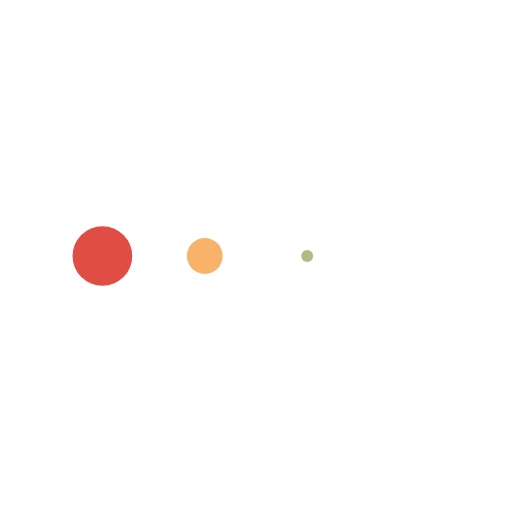
t = 0.00 s
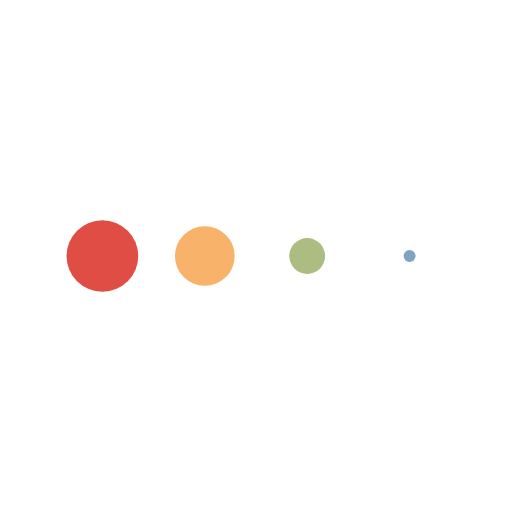
t = 0.13 s
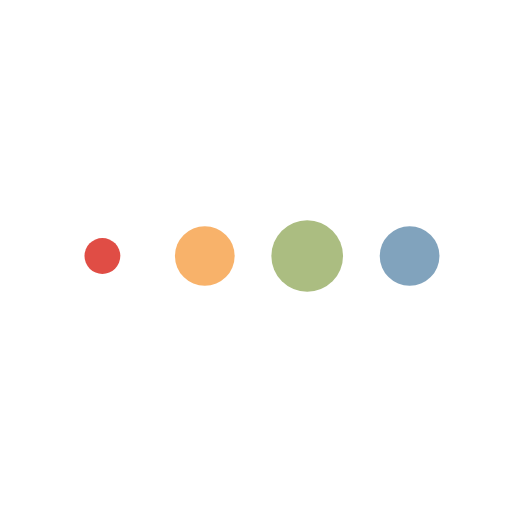
t = 0.38 s
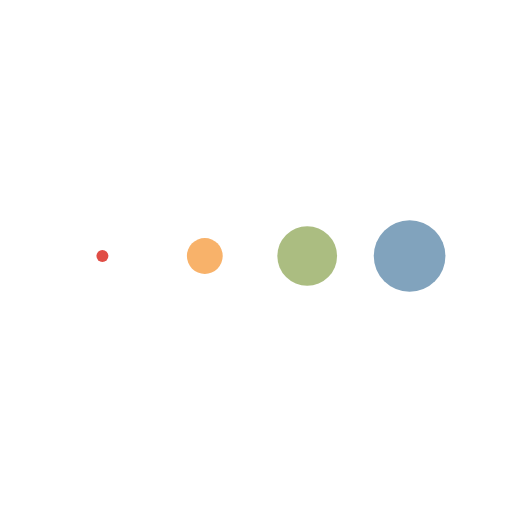
t = 0.50 s
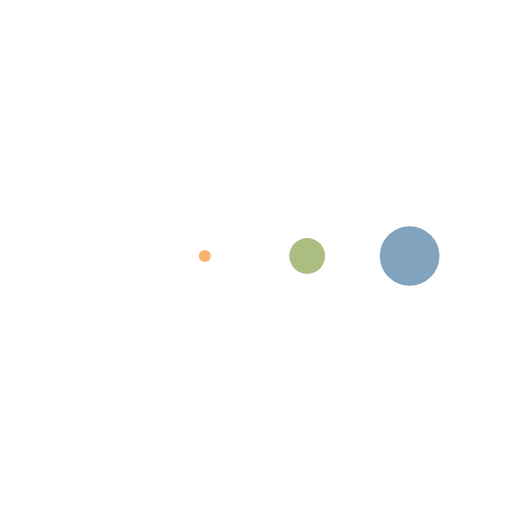
t = 0.63 s
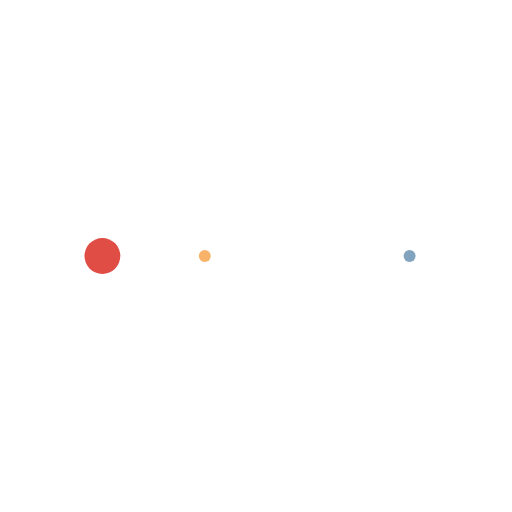
t = 0.88 s

The animated SVG that drew these frames (rendered in a browser with its animation timeline set to each time). Animation: 4 SMIL elements (animateTransform=4); one cycle of 1.00 s, repeats indefinitely.

<svg xmlns="http://www.w3.org/2000/svg" xmlns:xlink="http://www.w3.org/1999/xlink" style="margin:auto;background:transparent;display:block;" width="200px" height="200px" viewBox="0 0 100 100" preserveAspectRatio="xMidYMid">
<g transform="translate(20 50)">
<circle cx="0" cy="0" r="7" fill="#e04d45" transform="scale(0.954863 0.954863)">
  <animateTransform attributeName="transform" type="scale" begin="-0.375s" calcMode="spline" keySplines="0.3 0 0.7 1;0.3 0 0.7 1" values="0;1;0" keyTimes="0;0.5;1" dur="1s" repeatCount="indefinite"></animateTransform>
</circle>
</g><g transform="translate(40 50)">
<circle cx="0" cy="0" r="7" fill="#f8b26a" transform="scale(0.682494 0.682494)">
  <animateTransform attributeName="transform" type="scale" begin="-0.25s" calcMode="spline" keySplines="0.3 0 0.7 1;0.3 0 0.7 1" values="0;1;0" keyTimes="0;0.5;1" dur="1s" repeatCount="indefinite"></animateTransform>
</circle>
</g><g transform="translate(60 50)">
<circle cx="0" cy="0" r="7" fill="#abbd81" transform="scale(0.331212 0.331212)">
  <animateTransform attributeName="transform" type="scale" begin="-0.125s" calcMode="spline" keySplines="0.3 0 0.7 1;0.3 0 0.7 1" values="0;1;0" keyTimes="0;0.5;1" dur="1s" repeatCount="indefinite"></animateTransform>
</circle>
</g><g transform="translate(80 50)">
<circle cx="0" cy="0" r="7" fill="#81a3bd" transform="scale(0.0523606 0.0523606)">
  <animateTransform attributeName="transform" type="scale" begin="0s" calcMode="spline" keySplines="0.3 0 0.7 1;0.3 0 0.7 1" values="0;1;0" keyTimes="0;0.5;1" dur="1s" repeatCount="indefinite"></animateTransform>
</circle>
</g>
</svg>
